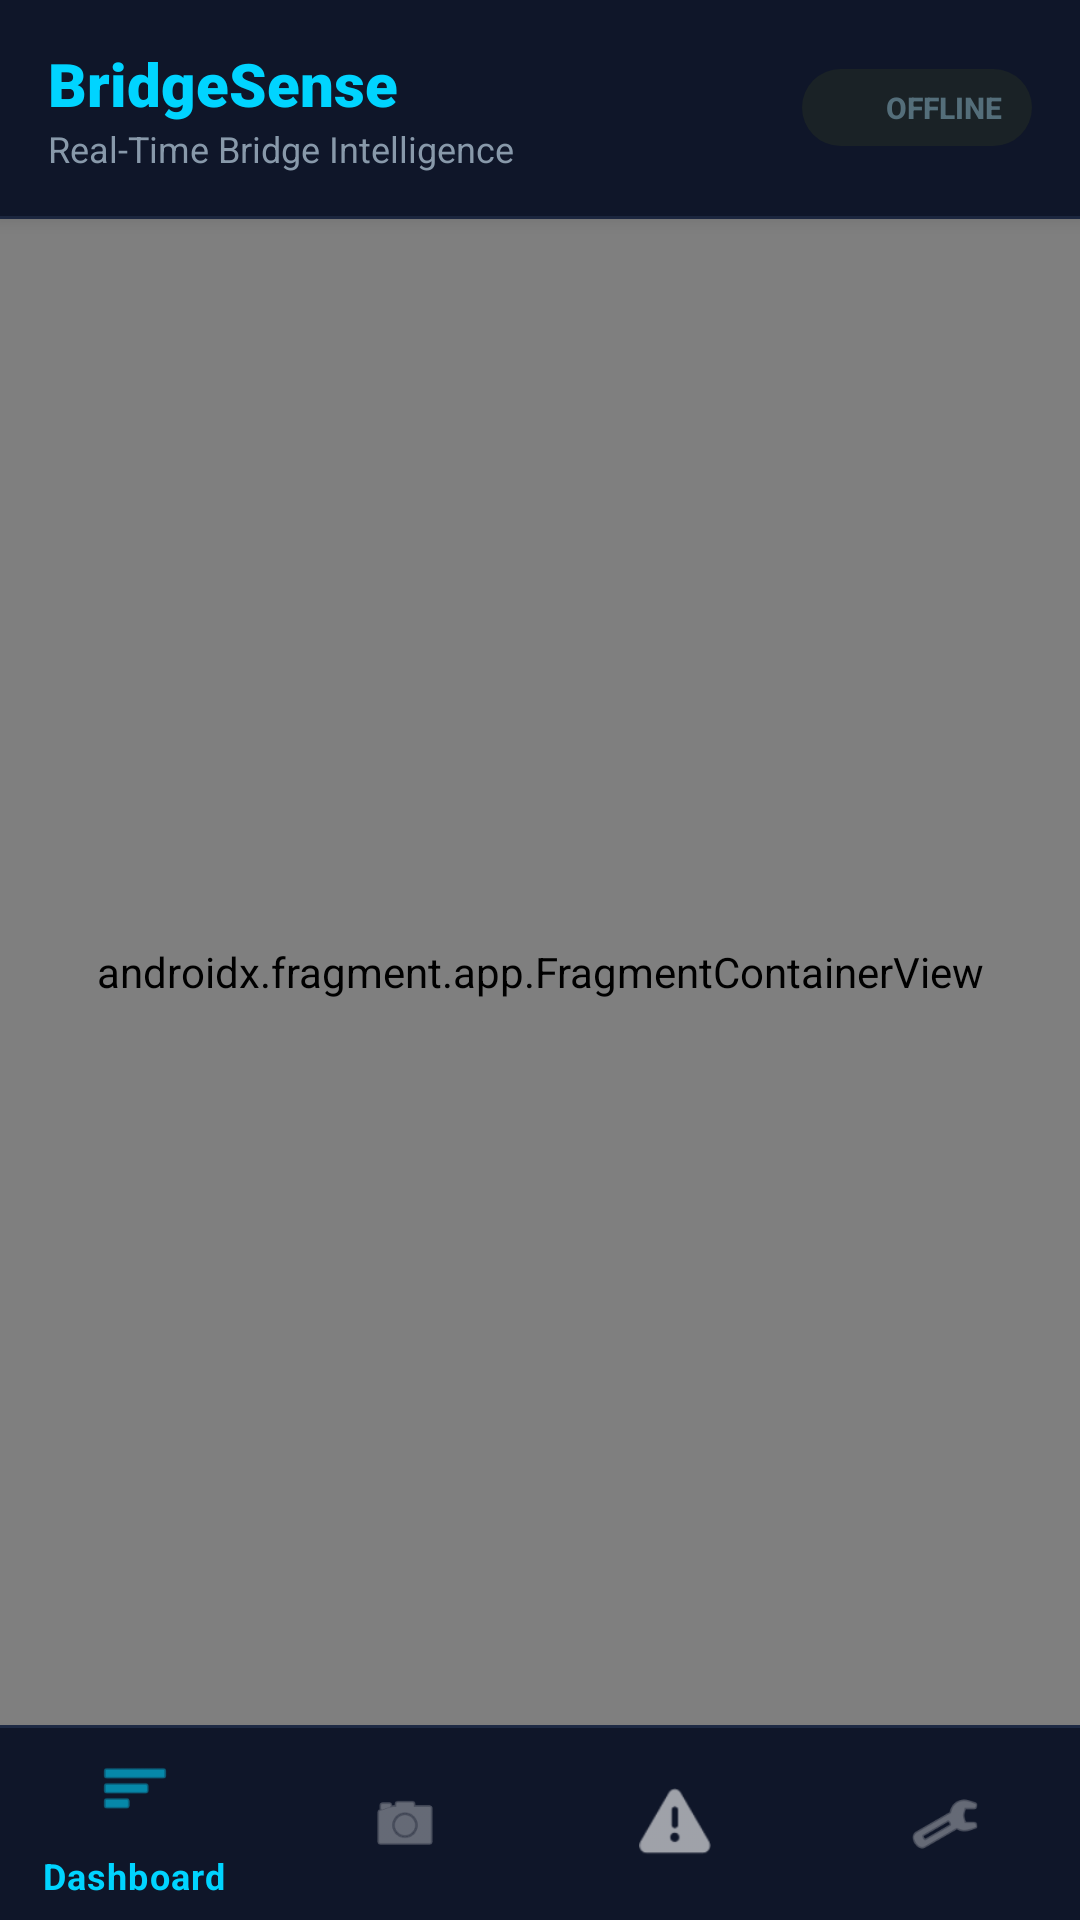

This screen was rendered from an Android layout file. Write that file and the resources it references.
<!-- AndroidManifest.xml: application theme Theme.BridgeSense -->
<!-- res/layout/activity_main.xml -->
<?xml version="1.0" encoding="utf-8"?>
<androidx.constraintlayout.widget.ConstraintLayout xmlns:android="http://schemas.android.com/apk/res/android"
    xmlns:app="http://schemas.android.com/apk/res-auto"
    xmlns:tools="http://schemas.android.com/tools"
    android:layout_width="match_parent"
    android:layout_height="match_parent"
    android:background="?attr/colorBackground"
    tools:context=".MainActivity">

    <LinearLayout
        android:id="@+id/header"
        android:layout_width="match_parent"
        android:layout_height="@dimen/header_height"
        android:background="?attr/colorSurface"
        android:elevation="4dp"
        android:gravity="center_vertical"
        android:orientation="horizontal"
        android:paddingHorizontal="@dimen/spacing_md"
        app:layout_constraintTop_toTopOf="parent">

        <LinearLayout
            android:layout_width="0dp"
            android:layout_height="wrap_content"
            android:layout_weight="1"
            android:orientation="vertical">

            <TextView
                android:layout_width="wrap_content"
                android:layout_height="wrap_content"
                android:fontFamily="sans-serif-black"
                android:text="@string/app_name"
                android:textColor="@color/accent_cyan"
                android:textSize="20sp" />

            <TextView
                android:layout_width="wrap_content"
                android:layout_height="wrap_content"
                android:text="@string/app_tagline"
                android:textColor="@color/text_secondary"
                android:textSize="12sp" />
        </LinearLayout>

        
        <LinearLayout
            android:layout_width="wrap_content"
            android:layout_height="wrap_content"
            android:background="@drawable/bg_connection_pill"
            android:gravity="center_vertical"
            android:orientation="horizontal"
            android:paddingHorizontal="10dp"
            android:paddingVertical="6dp">

            <ImageView
                android:id="@+id/connectionDot"
                android:layout_width="@dimen/status_dot_size"
                android:layout_height="@dimen/status_dot_size"
                android:src="@drawable/ic_circle"
                app:tint="@color/status_offline" />

            <TextView
                android:id="@+id/tvConnectionLabel"
                android:layout_width="wrap_content"
                android:layout_height="wrap_content"
                android:layout_marginStart="6dp"
                android:fontFamily="sans-serif-medium"
                android:text="OFFLINE"
                android:textColor="@color/status_offline"
                android:textSize="10sp"
                android:textStyle="bold" />
        </LinearLayout>
    </LinearLayout>

    <View
        android:id="@+id/headerDivider"
        android:layout_width="match_parent"
        android:layout_height="1dp"
        android:background="@color/divider"
        app:layout_constraintTop_toBottomOf="@id/header" />

    <androidx.fragment.app.FragmentContainerView
        android:id="@+id/nav_host_fragment"
        android:name="androidx.navigation.fragment.NavHostFragment"
        android:layout_width="match_parent"
        android:layout_height="0dp"
        app:defaultNavHost="true"
        app:layout_constraintBottom_toTopOf="@id/navDivider"
        app:layout_constraintTop_toBottomOf="@id/headerDivider"
        app:navGraph="@navigation/nav_graph" />

    <View
        android:id="@+id/navDivider"
        android:layout_width="match_parent"
        android:layout_height="1dp"
        android:background="@color/divider"
        app:layout_constraintBottom_toTopOf="@id/bottomNav" />

    <com.google.android.material.bottomnavigation.BottomNavigationView
        android:id="@+id/bottomNav"
        style="@style/BridgeSense.BottomNav"
        android:layout_width="match_parent"
        android:layout_height="@dimen/bottom_nav_height"
        app:layout_constraintBottom_toBottomOf="parent"
        app:menu="@menu/bottom_nav_menu" />

</androidx.constraintlayout.widget.ConstraintLayout>
<!-- resources referenced by this layout -->
<resources>
  <color name="accent_cyan">#00D4FF</color>
  <color name="divider">#1E2A45</color>
  <color name="status_offline">#546E7A</color>
  <color name="text_secondary">#8899AA</color>
  <dimen name="bottom_nav_height">64dp</dimen>
  <dimen name="header_height">72dp</dimen>
  <dimen name="spacing_md">16dp</dimen>
  <dimen name="status_dot_size">12dp</dimen>
  <!-- drawable bg_connection_pill (drawable) -->
  <?xml version="1.0" encoding="utf-8"?>
  <shape xmlns:android="http://schemas.android.com/apk/res/android"
      android:shape="rectangle">
      <corners android:radius="100dp" />
      <solid android:color="#1A2226" />
  </shape>
  <string name="app_name">BridgeSense</string>
  <string name="app_tagline">Real-Time Bridge Intelligence</string>
  <style name="Theme.BridgeSense" parent="Theme.MaterialComponents.DayNight.NoActionBar">
          <item name="colorPrimary">@color/colorPrimary</item>
          <item name="colorPrimaryVariant">@color/colorPrimaryVariant</item>
          <item name="colorOnPrimary">@color/colorOnPrimary</item>
          <item name="colorSecondary">@color/colorSecondary</item>
          <item name="colorOnSecondary">@color/colorOnSecondary</item>
          <item name="colorError">@color/colorError</item>
          <item name="colorOnError">@color/colorOnError</item>
          <item name="android:colorBackground">@color/colorBackground</item>
          <item name="colorSurface">@color/colorSurface</item>
          <item name="colorOnBackground">@color/colorOnBackground</item>
          <item name="colorOnSurface">@color/colorOnSurface</item>
          <item name="android:statusBarColor">@color/bg_primary</item>
          <item name="android:navigationBarColor">@color/bg_surface</item>
          <item name="android:windowLightStatusBar">false</item>
          <item name="android:windowLightNavigationBar">false</item>
      </style>
  <color name="colorPrimary">#00D4FF</color>
  <color name="colorPrimaryVariant">#0099BB</color>
  <color name="colorOnPrimary">#000000</color>
  <color name="colorSecondary">#7B2FBE</color>
  <color name="colorOnSecondary">#FFFFFF</color>
  <color name="colorError">#FF1744</color>
  <color name="colorOnError">#FFFFFF</color>
  <color name="colorBackground">#0A0E1A</color>
  <color name="colorSurface">#0F1629</color>
  <color name="colorOnBackground">#FFFFFF</color>
  <color name="colorOnSurface">#FFFFFF</color>
  <color name="bg_primary">#0A0E1A</color>
  <color name="bg_surface">#0F1629</color>
</resources>
